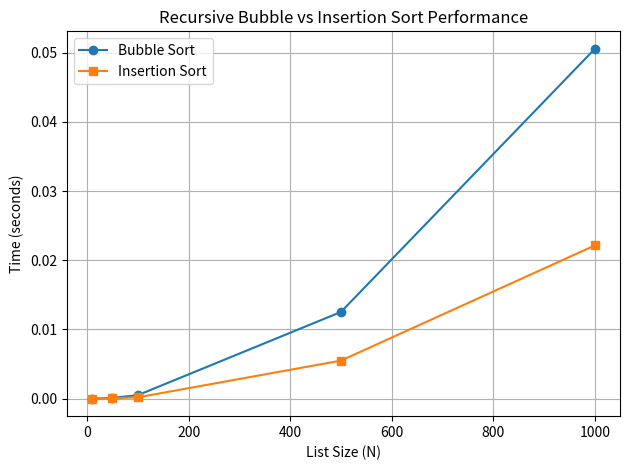

Python code for this plot:
# Project No.: 6
# Author: Marissa Mustari
# Description: A program that compares time performances using bubble and insertion sorts and displays them in a graph

import random
import time
import sys
import matplotlib.pyplot as plt

# Sets recursion limit
sys.setrecursionlimit(2000)

# Bubble sort
def bubble_sort(int_array, n=None):
    if n is None:
        n = len(int_array)
    if n == 1:
        return int_array

    for i in range(n - 1):
        if int_array[i] > int_array[i + 1]:
            int_array[i], int_array[i + 1] = int_array[i + 1], int_array[i]

    return bubble_sort(int_array, n - 1)

# Insertion sort
def insertion_sort(int_array, n=None):
    if n is None:
        n = len(int_array)
    if n <= 1:
        return int_array

    insertion_sort(int_array, n - 1)
    last_val = int_array[n - 1]
    j = n - 2
    while j >= 0 and int_array[j] > last_val:
        int_array[j + 1] = int_array[j]
        j -= 1
    int_array[j + 1] = last_val
    return int_array

# Sorts time and returns difference
def sort_time(sort_funct, int_array):
    start_time = time.perf_counter()
    sort_funct(int_array.copy())
    end_time = time.perf_counter()
    time_diff = end_time - start_time
    return time_diff

# Main function to create random list of integers
def main():
    list_lens = [10, 50, 100, 500, 1000]
    sorted_list = []

    for length in list_lens:
        original_list = [random.randint(1, length) for _ in range(length)]

        bubble_time = sort_time(bubble_sort, original_list)
        insertion_time = sort_time(insertion_sort, original_list)

        sorted_list.append((length, bubble_time, insertion_time))

    # Prints results
    print(f"{'Length':<10}{'Bubble Time':<20}{'Insertion Time'}")
    print("-" * 50)
    for length, bubble_time, insertion_time in sorted_list:
        print(f"{length:<10}{bubble_time:<20.6e}{insertion_time:.6e}")

    # For plotting
    lengths = [x[0] for x in sorted_list]
    bubble_times = [x[1] for x in sorted_list]
    insertion_times = [x[2] for x in sorted_list]

    plt.plot(lengths, bubble_times, marker='o', label='Bubble Sort')
    plt.plot(lengths, insertion_times, marker='s', label='Insertion Sort')

    plt.xlabel('List Size (N)')
    plt.ylabel('Time (seconds)')
    plt.title('Recursive Bubble vs Insertion Sort Performance')
    plt.legend()
    plt.grid(True)
    plt.tight_layout()
    plt.show()

main()
